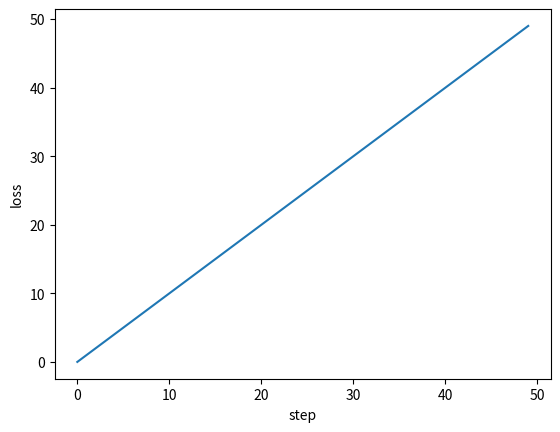

The matplotlib source for this figure:
import matplotlib.pyplot as plt

plt.plot([i for i in range(50)], [i for i in range(50)])
plt.xlabel('step')
plt.ylabel('loss')
plt.show()
